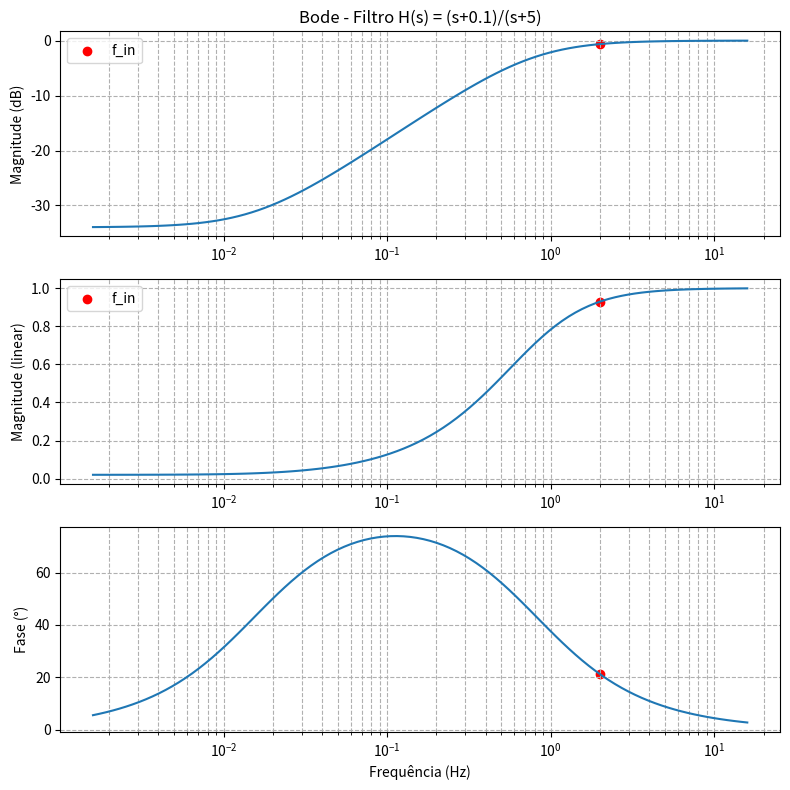
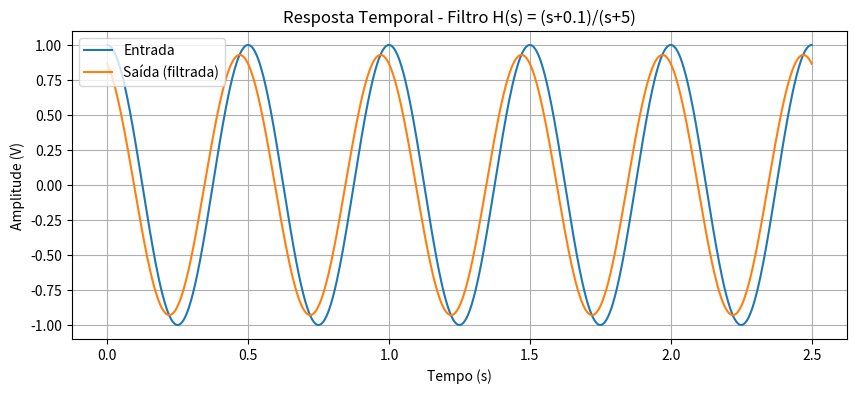

Write Python code to recreate these figures, in order.
import numpy as np
import matplotlib.pyplot as plt
from scipy import signal

def filtro_RC(fc=None, tipo="passa-baixa", ordem=1, A=1.0, f_in=100, fase_in=0):
    """
    Exemplo de filtro com função de transferência:
        H(s) = (s + 0.1) / (s + 5)
    """

    # --- Define a função de transferência personalizada ---
    num = [1, 0.1]  # s + 0.1
    den = [1, 5]    # s + 5

    sistema = signal.TransferFunction(num, den)
    w, mag, phase = signal.bode(sistema)  # w em rad/s, phase em graus
    mag_linear = 10**(mag/20)

    # --- Avaliação no ponto f_in ---
    w_in = 2 * np.pi * f_in  # rad/s
    Hjw = np.polyval(num, 1j*w_in) / np.polyval(den, 1j*w_in)
    ganho = np.abs(Hjw)
    defasagem = np.angle(Hjw)  # radianos

    # --- Cálculo da saída ---
    A_out = A * ganho
    fase_out = fase_in + defasagem

    # --- Impressão de resultados ---
    print(f"\n=== FILTRO PERSONALIZADO H(s) = (s+0.1)/(s+5) ===")
    print(f"Sinal de entrada:     {A} * cos(2π*{f_in}t + {fase_in:.2f} rad)")
    print(f"\n→ Função de transferência avaliada em:")
    print(f"   ω_in = {w_in:.2f} rad/s  |  f_in = {f_in} Hz")
    print(f"   |H(jω)| = {ganho:.3f}")
    print(f"   ∠H(jω)  = {defasagem:.3f} rad  ({np.degrees(defasagem):.1f}°)")
    print(f"\n→ Sinal de saída :")
    print(f"   Amplitude de saída: {A_out:.3f}")
    print(f"   Fase de saída:      {fase_out:.3f} rad  ({np.degrees(fase_out):.1f}°)")
    print(f"   Expressão: {A_out:.3f} * cos(2π*{f_in}t + {fase_out:.3f})")

    # --- Bode (Hz no eixo X) ---
    plt.figure(figsize=(8,8))

    plt.subplot(3,1,1)
    plt.semilogx(w/(2*np.pi), mag)
    plt.scatter(f_in, 20*np.log10(ganho), color='r', label='f_in')
    plt.title("Bode - Filtro H(s) = (s+0.1)/(s+5)")
    plt.ylabel("Magnitude (dB)")
    plt.grid(True, which="both", ls="--")
    plt.legend()

    plt.subplot(3,1,2)
    plt.semilogx(w/(2*np.pi), mag_linear)
    plt.scatter(f_in, ganho, color='r', label='f_in')
    plt.ylabel("Magnitude (linear)")
    plt.grid(True, which="both", ls="--")
    plt.legend()

    plt.subplot(3,1,3)
    plt.semilogx(w/(2*np.pi), phase)
    plt.scatter(f_in, np.degrees(defasagem), color='r')
    plt.ylabel("Fase (°)")
    plt.xlabel("Frequência (Hz)")
    plt.grid(True, which="both", ls="--")

    plt.tight_layout()
    plt.show()

    # --- Resposta temporal ---
    t = np.linspace(0, 5/f_in, 1000)
    vin = A * np.cos(2*np.pi*f_in*t + fase_in)
    vout = A_out * np.cos(2*np.pi*f_in*t + fase_out)

    plt.figure(figsize=(10,4))
    plt.plot(t, vin, label="Entrada")
    plt.plot(t, vout, label="Saída (filtrada)")
    plt.title("Resposta Temporal - Filtro H(s) = (s+0.1)/(s+5)")
    plt.xlabel("Tempo (s)")
    plt.ylabel("Amplitude (V)")
    plt.legend()
    plt.grid(True)
    plt.show()


# === Teste ===
filtro_RC(A=1, f_in=2)
